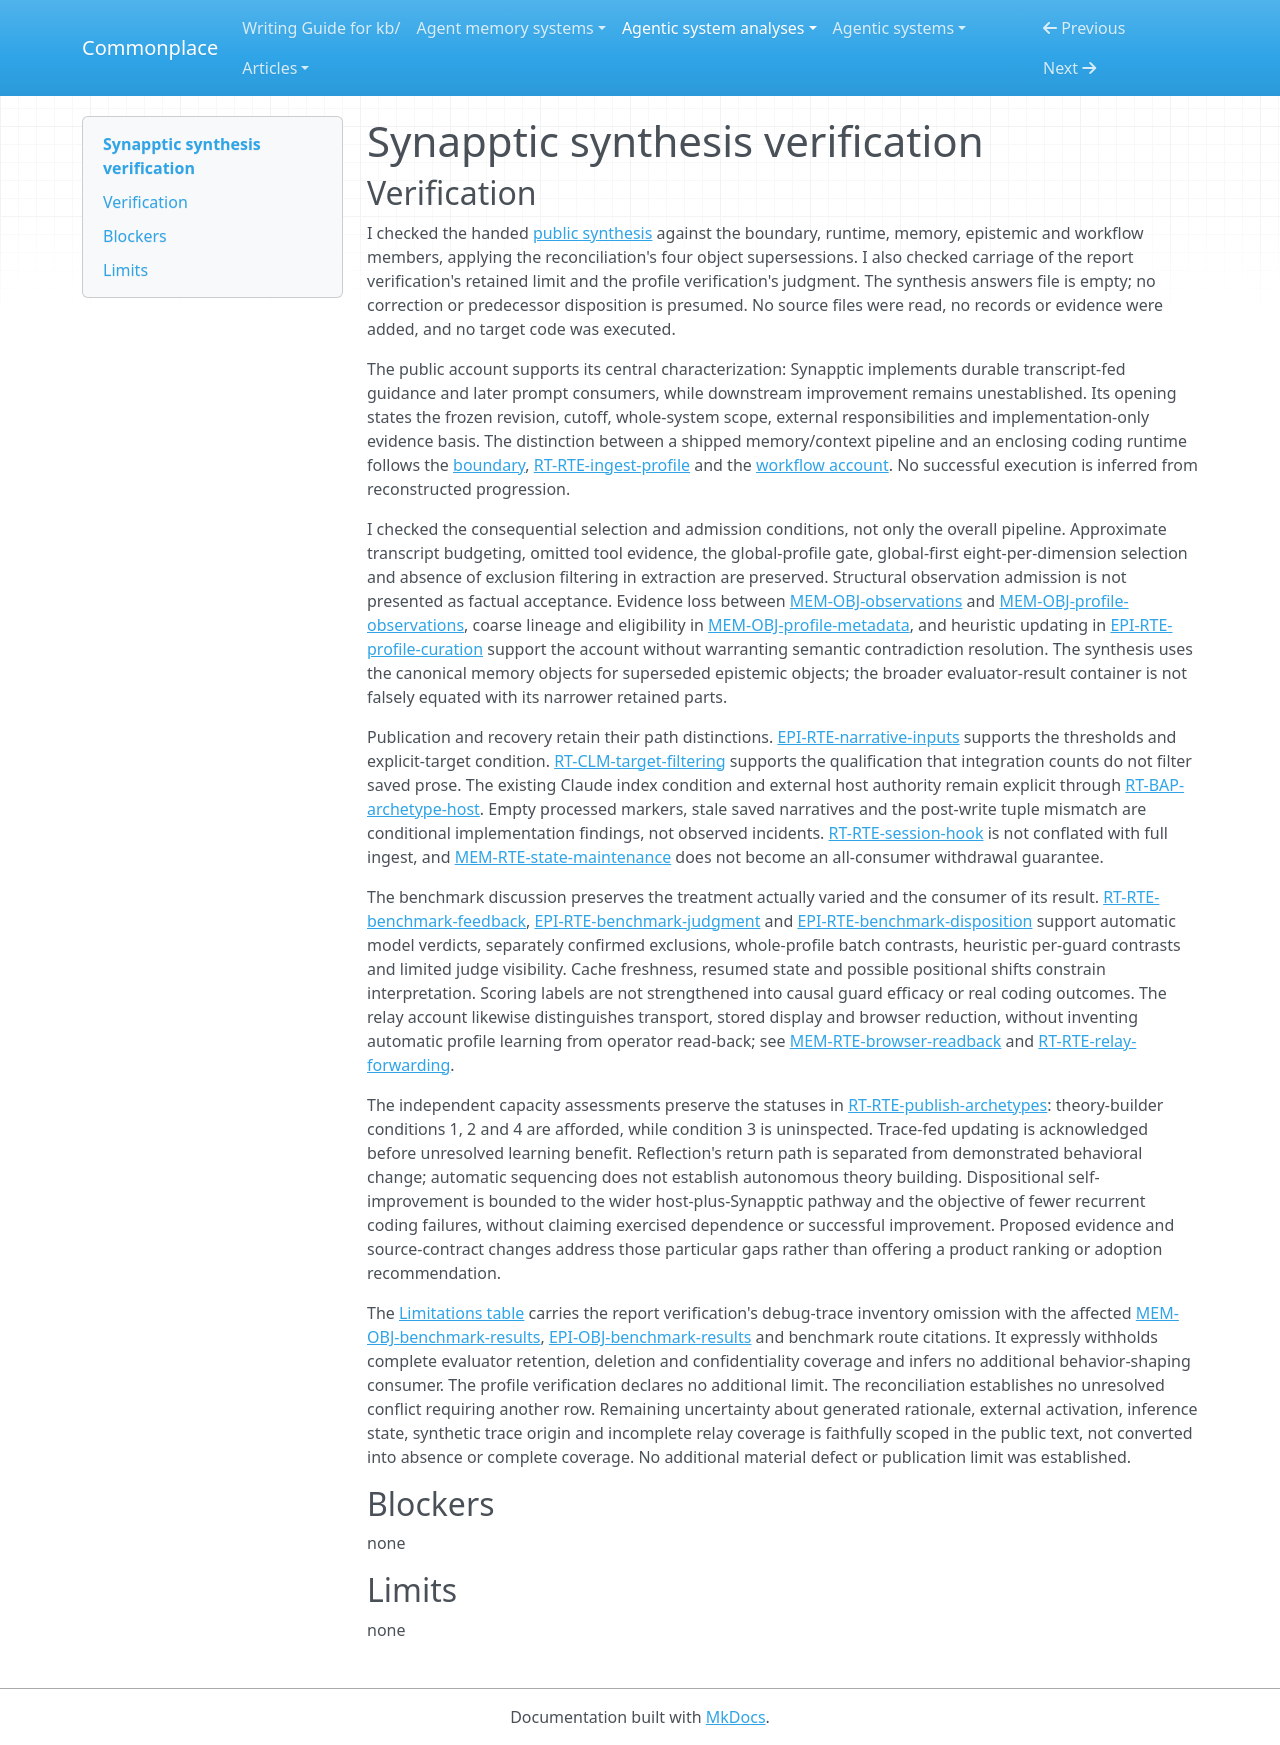

repository: zby/commonplace · page: agentic-system-analyses/retained/appcuarium--synapptic/synthesis-verification/index.html · generator: mkdocs

---
type: agentic-system-analyses/types/agentic-system-verification.md
description: "Independent synthesis verification of Synapptic's trace-to-guidance account and publication limits at the frozen revision."
run-id: AAS-2026-10-15-synapptic-9dce97c66546-01
reviewed-boundary: bcde026770daa5cd9a8ca18ca7182b0aeaa87d1f
---

# Synapptic synthesis verification

## Verification

I checked the handed [public synthesis](synthesis.md#bounded-synthesis) against the boundary, runtime, memory, epistemic and workflow members, applying the reconciliation's four object supersessions. I also checked carriage of the report verification's retained limit and the profile verification's judgment. The synthesis answers file is empty; no correction or predecessor disposition is presumed. No source files were read, no records or evidence were added, and no target code was executed.

The public account supports its central characterization: Synapptic implements durable transcript-fed guidance and later prompt consumers, while downstream improvement remains unestablished. Its opening states the frozen revision, cutoff, whole-system scope, external responsibilities and implementation-only evidence basis. The distinction between a shipped memory/context pipeline and an enclosing coding runtime follows the [boundary](boundary.md#boundary-and-evidence), [RT-RTE-ingest-profile](runtime.md#rt-rte-ingest-profile) and the [workflow account](workflow.md#workflow-account). No successful execution is inferred from reconstructed progression.

I checked the consequential selection and admission conditions, not only the overall pipeline. Approximate transcript budgeting, omitted tool evidence, the global-profile gate, global-first eight-per-dimension selection and absence of exclusion filtering in extraction are preserved. Structural observation admission is not presented as factual acceptance. Evidence loss between [MEM-OBJ-observations](memory.md#mem-obj-observations) and [MEM-OBJ-profile-observations](memory.md#mem-obj-profile-observations), coarse lineage and eligibility in [MEM-OBJ-profile-metadata](memory.md#mem-obj-profile-metadata), and heuristic updating in [EPI-RTE-profile-curation](epistemic.md#epi-rte-profile-curation) support the account without warranting semantic contradiction resolution. The synthesis uses the canonical memory objects for superseded epistemic objects; the broader evaluator-result container is not falsely equated with its narrower retained parts.

Publication and recovery retain their path distinctions. [EPI-RTE-narrative-inputs](epistemic.md#epi-rte-narrative-inputs) supports the thresholds and explicit-target condition. [RT-CLM-target-filtering](runtime.md#rt-clm-target-filtering) supports the qualification that integration counts do not filter saved prose. The existing Claude index condition and external host authority remain explicit through [RT-BAP-archetype-host](runtime.md#rt-bap-archetype-host). Empty processed markers, stale saved narratives and the post-write tuple mismatch are conditional implementation findings, not observed incidents. [RT-RTE-session-hook](runtime.md#rt-rte-session-hook) is not conflated with full ingest, and [MEM-RTE-state-maintenance](memory.md#mem-rte-state-maintenance) does not become an all-consumer withdrawal guarantee.

The benchmark discussion preserves the treatment actually varied and the consumer of its result. [RT-RTE-benchmark-feedback](runtime.md#rt-rte-benchmark-feedback), [EPI-RTE-benchmark-judgment](epistemic.md#epi-rte-benchmark-judgment) and [EPI-RTE-benchmark-disposition](epistemic.md#epi-rte-benchmark-disposition) support automatic model verdicts, separately confirmed exclusions, whole-profile batch contrasts, heuristic per-guard contrasts and limited judge visibility. Cache freshness, resumed state and possible positional shifts constrain interpretation. Scoring labels are not strengthened into causal guard efficacy or real coding outcomes. The relay account likewise distinguishes transport, stored display and browser reduction, without inventing automatic profile learning from operator read-back; see [MEM-RTE-browser-readback](memory.md#mem-rte-browser-readback) and [RT-RTE-relay-forwarding](runtime.md#rt-rte-relay-forwarding).

The independent capacity assessments preserve the statuses in [RT-RTE-publish-archetypes](runtime.md#rt-rte-publish-archetypes): theory-builder conditions 1, 2 and 4 are afforded, while condition 3 is uninspected. Trace-fed updating is acknowledged before unresolved learning benefit. Reflection's return path is separated from demonstrated behavioral change; automatic sequencing does not establish autonomous theory building. Dispositional self-improvement is bounded to the wider host-plus-Synapptic pathway and the objective of fewer recurrent coding failures, without claiming exercised dependence or successful improvement. Proposed evidence and source-contract changes address those particular gaps rather than offering a product ranking or adoption recommendation.

The [Limitations table](synthesis.md#limitations) carries the report verification's debug-trace inventory omission with the affected [MEM-OBJ-benchmark-results](memory.md#mem-obj-benchmark-results), [EPI-OBJ-benchmark-results](epistemic.md#epi-obj-benchmark-results) and benchmark route citations. It expressly withholds complete evaluator retention, deletion and confidentiality coverage and infers no additional behavior-shaping consumer. The profile verification declares no additional limit. The reconciliation establishes no unresolved conflict requiring another row. Remaining uncertainty about generated rationale, external activation, inference state, synthetic trace origin and incomplete relay coverage is faithfully scoped in the public text, not converted into absence or complete coverage. No additional material defect or publication limit was established.

## Blockers

none

## Limits

none
